Run: headless pygame with SDL's dummy video driver; simulated clock (each Clock.tick advances the game by its frame time, no real sleeping); random seed 0; keys injected as events and as key.get_pressed() state; no mouse input.
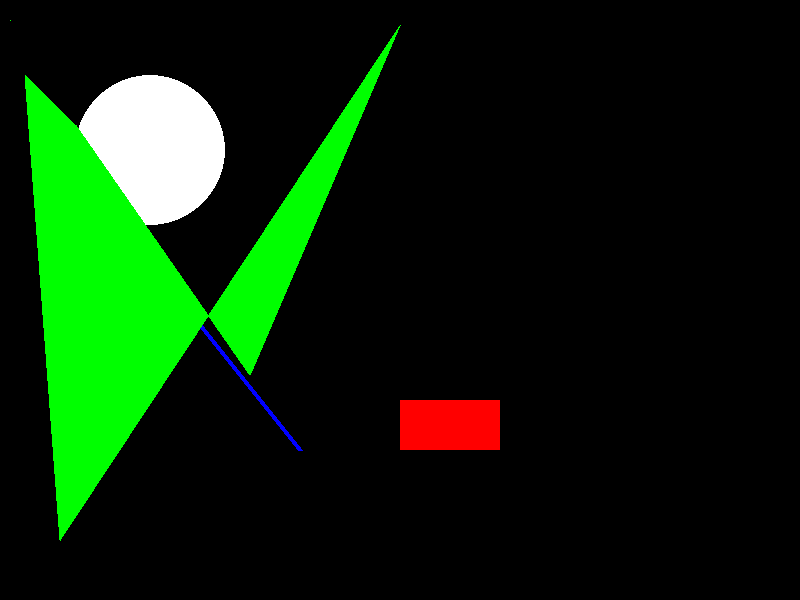
Frame 1 of 4 · flips 1–60 · no input
Frame 2 of 4 · flips 61–180 · tapped SPACE, RETURN · held RIGHT (→), D · screen unchanged from frame 1, image omitted
Frame 3 of 4 · flips 181–300 · held DOWN (↓), S · screen unchanged from frame 2, image omitted
Frame 4 of 4 · flips 301–420 · held LEFT (←), A, UP (↑), W · screen unchanged from frame 3, image omitted

The pygame program that drew these frames:

import pygame as pg

pg.init();

white = (255, 255, 255);
black = (0, 0, 0);
red = (255, 0, 0);
green = (0, 255, 0);
blue = (0, 0, 255);

gameDisplay = pg.display.set_mode((800, 600));
gameDisplay.fill(black);

pixAr = pg.PixelArray(gameDisplay);
pixAr[10][20] = green;
pg.draw.line(gameDisplay, blue, (100,200), (300, 450), 5);
pg.draw.rect(gameDisplay,red, (400, 400, 100, 50) );
pg.draw.circle(gameDisplay, white, (150, 150), 75);
pg.draw.polygon(gameDisplay, green, ((25,75), (76, 125), (250, 375), (400, 25), (60, 540)));

while True:
    for event in pg.event.get():
        if event.type == pg.QUIT:
            pg.quit();
            quit();

    pg.display.update();
